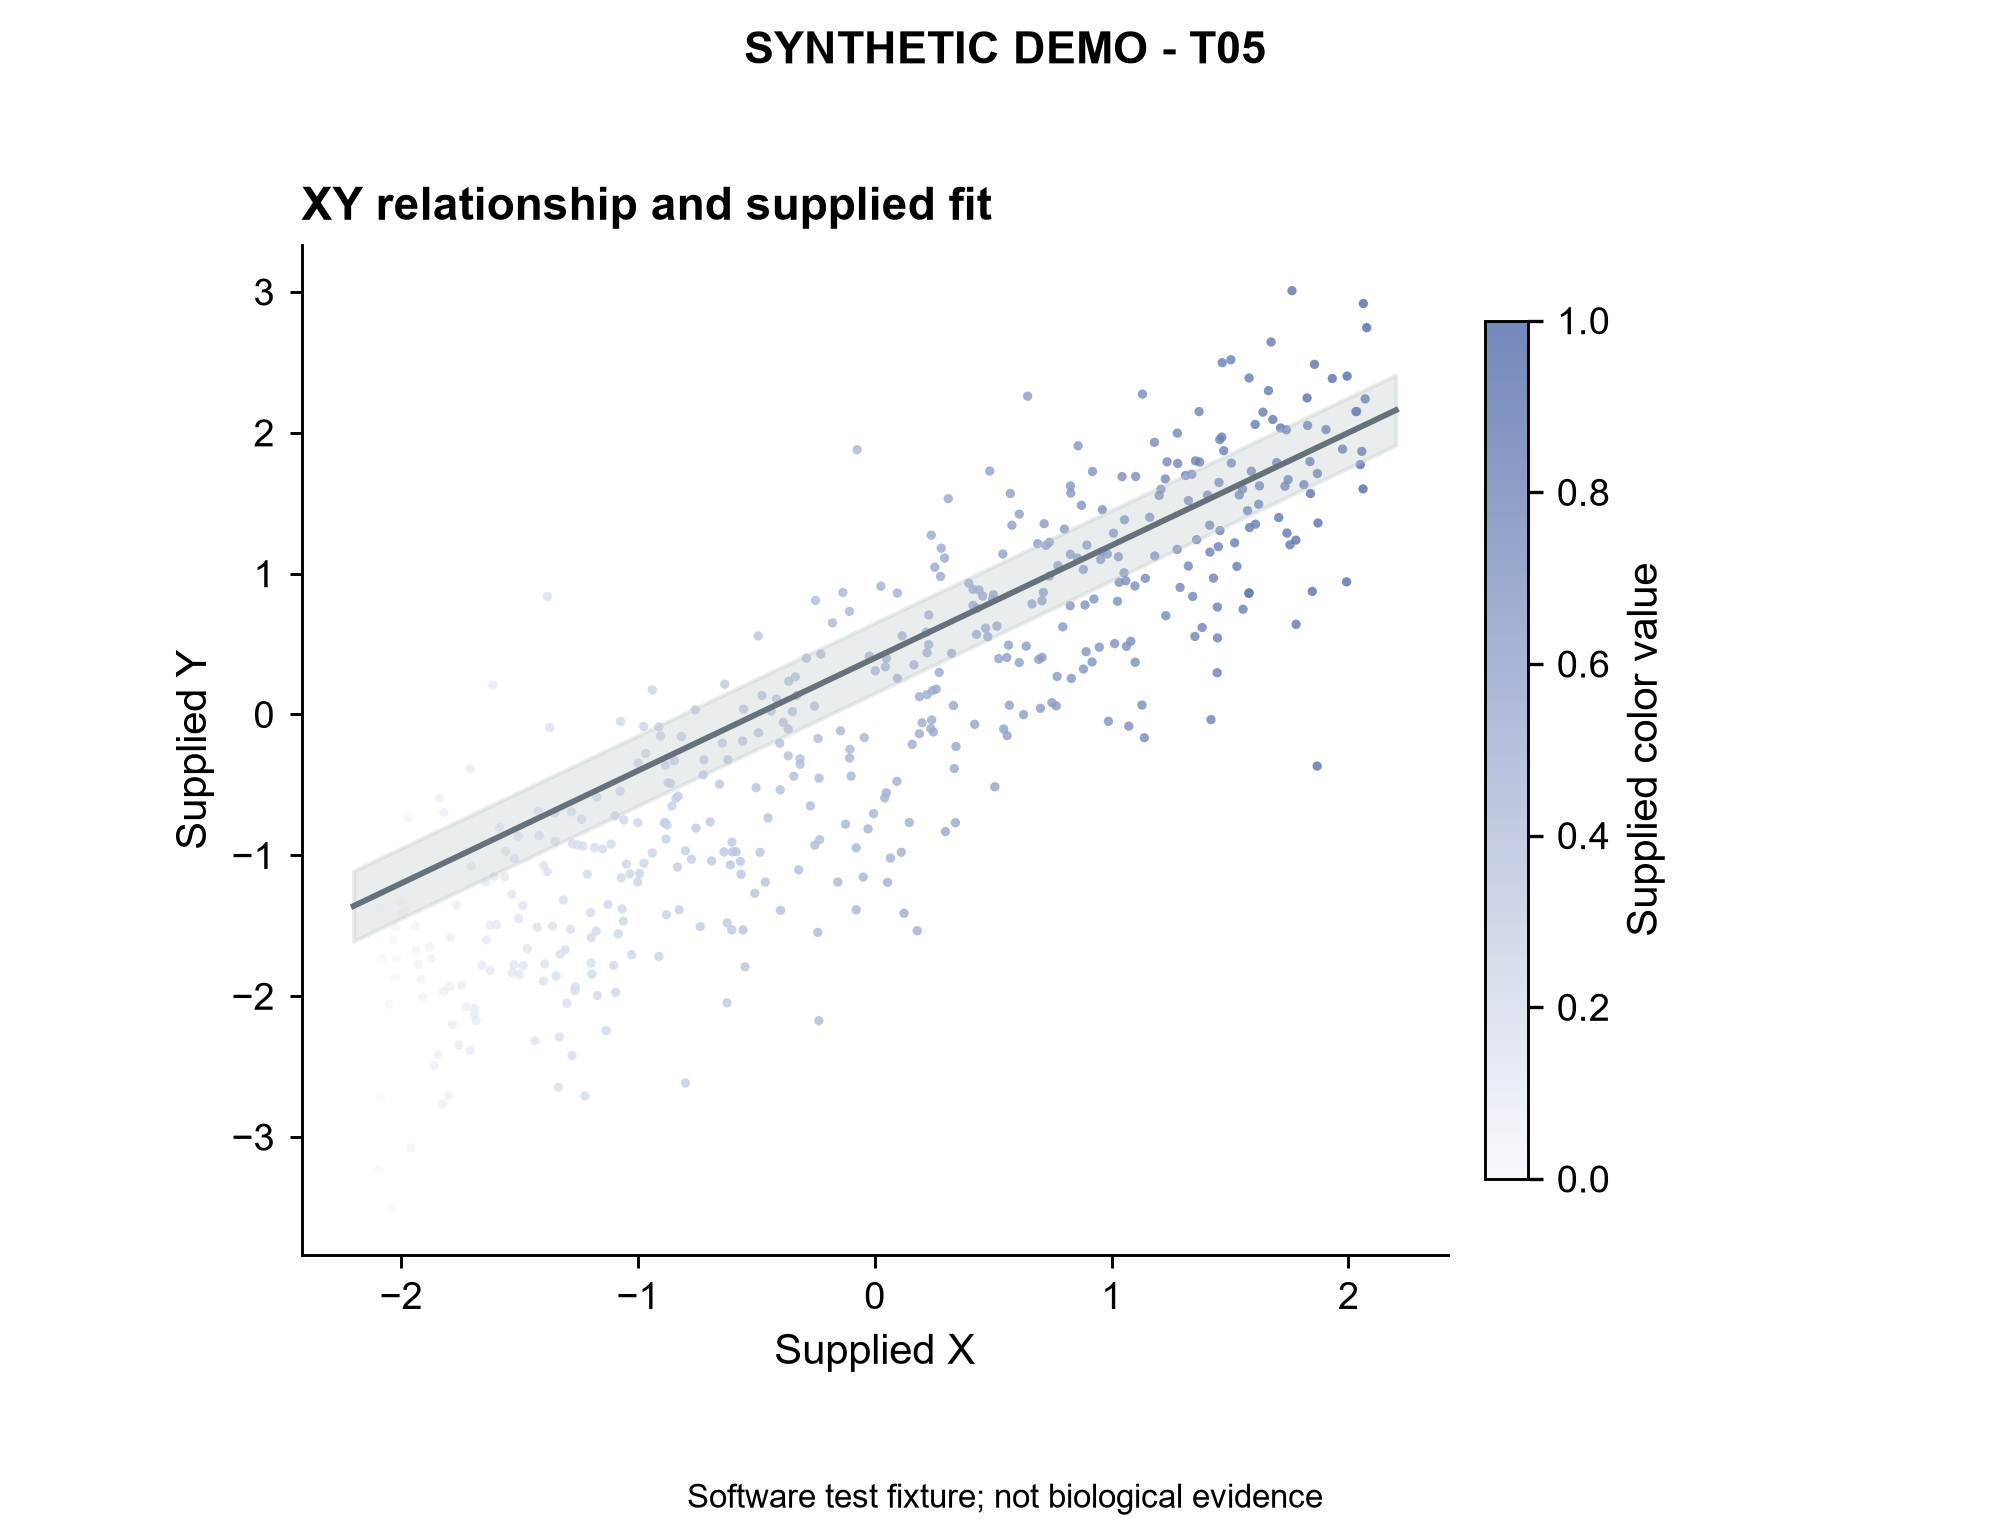

Data behind this chart, as committed beside it:
panel	record_type	x	y	unit_id	group	color_value	lower	upper
E	point	-1.373	-0.09222	E_All points_0	All points	0.1732		
E	point	-1.126	-1.35	E_All points_1	All points	0.232		
E	point	1.932	2.385	E_All points_2	All points	0.96		
E	point	-0.8258	-1.387	E_All points_3	All points	0.3034		
E	point	-1.523	-1.777	E_All points_4	All points	0.1373		
E	point	0.8263	1.622	E_All points_5	All points	0.6967		
E	point	0.1888	-0.1371	E_All points_6	All points	0.5449		
E	point	-0.7578	0.0321	E_All points_7	All points	0.3196		
E	point	-0.2395	-0.1712	E_All points_8	All points	0.443		
E	point	-0.4758	0.1346	E_All points_9	All points	0.3867		
E	point	0.9195	1.725	E_All points_10	All points	0.7189		
E	point	0.2444	0.1688	E_All points_11	All points	0.5582		
E	point	-0.862	-0.4901	E_All points_12	All points	0.2948		
E	point	2.062	1.601	E_All points_13	All points	0.9909		
E	point	1.447	0.5433	E_All points_14	All points	0.8446		
E	point	-1.624	-1.817	E_All points_15	All points	0.1133		
E	point	0.2369	-0.1005	E_All points_16	All points	0.5564		
E	point	-1.872	-1.736	E_All points_17	All points	0.05426		
E	point	-0.5642	-1.135	E_All points_18	All points	0.3657		
E	point	-1.073	-0.05064	E_All points_19	All points	0.2445		
E	point	-2.094	-3.229	E_All points_20	All points	0.00144		
E	point	1.732	1.62	E_All points_21	All points	0.9125		
E	point	-1.522	-1.023	E_All points_22	All points	0.1377		
E	point	-1.275	-0.918	E_All points_23	All points	0.1963		
E	point	1.227	1.672	E_All points_24	All points	0.7921		
E	point	0.1119	-0.9781	E_All points_25	All points	0.5266		
E	point	-0.3213	-1.103	E_All points_26	All points	0.4235		
E	point	0.7153	1.354	E_All points_27	All points	0.6703		
E	point	-1.135	-2.245	E_All points_28	All points	0.2298		
E	point	-0.2882	0.3993	E_All points_29	All points	0.4314		
E	point	1.312	1.696	E_All points_30	All points	0.8124		
E	point	1.013	0.5029	E_All points_31	All points	0.7412		
E	point	-0.1058	-0.3096	E_All points_32	All points	0.4748		
E	point	-0.9113	-1.718	E_All points_33	All points	0.283		
E	point	0.712	0.8658	E_All points_34	All points	0.6695		
E	point	-0.939	0.174	E_All points_35	All points	0.2764		
E	point	-0.5576	-0.189	E_All points_36	All points	0.3672		
E	point	1.414	1.343	E_All points_37	All points	0.8368		
E	point	-2.09	-1.376	E_All points_38	All points	0.00232		
E	point	-0.9048	-0.153	E_All points_39	All points	0.2846		
E	point	0.5728	1.569	E_All points_40	All points	0.6364		
E	point	0.2	-0.05963	E_All points_41	All points	0.5476		
E	point	-1.213	-1.134	E_All points_42	All points	0.2112		
E	point	-0.07446	1.879	E_All points_43	All points	0.4823		
E	point	-1.394	-1.772	E_All points_44	All points	0.1682		
E	point	1.343	0.8376	E_All points_45	All points	0.8197		
E	point	1.467	2.497	E_All points_46	All points	0.8493		
E	point	-1.059	-0.7497	E_All points_47	All points	0.2478		
E	point	0.2602	0.1797	E_All points_48	All points	0.5619		
E	point	-0.2715	-0.6494	E_All points_49	All points	0.4354		
E	point	-0.4009	-0.2045	E_All points_50	All points	0.4045		
E	point	0.09569	0.8618	E_All points_51	All points	0.5228		
E	point	-0.8876	-0.77	E_All points_52	All points	0.2887		
E	point	-1.798	-2.706	E_All points_53	All points	0.07202		
E	point	-0.6887	-1.04	E_All points_54	All points	0.336		
E	point	-1.94	-1.498	E_All points_55	All points	0.03807		
E	point	0.5589	-0.1505	E_All points_56	All points	0.6331		
E	point	1.415	1.152	E_All points_57	All points	0.837		
E	point	0.415	0.7743	E_All points_58	All points	0.5988		
E	point	-0.8794	-1.422	E_All points_59	All points	0.2906		
... 430 more rows
